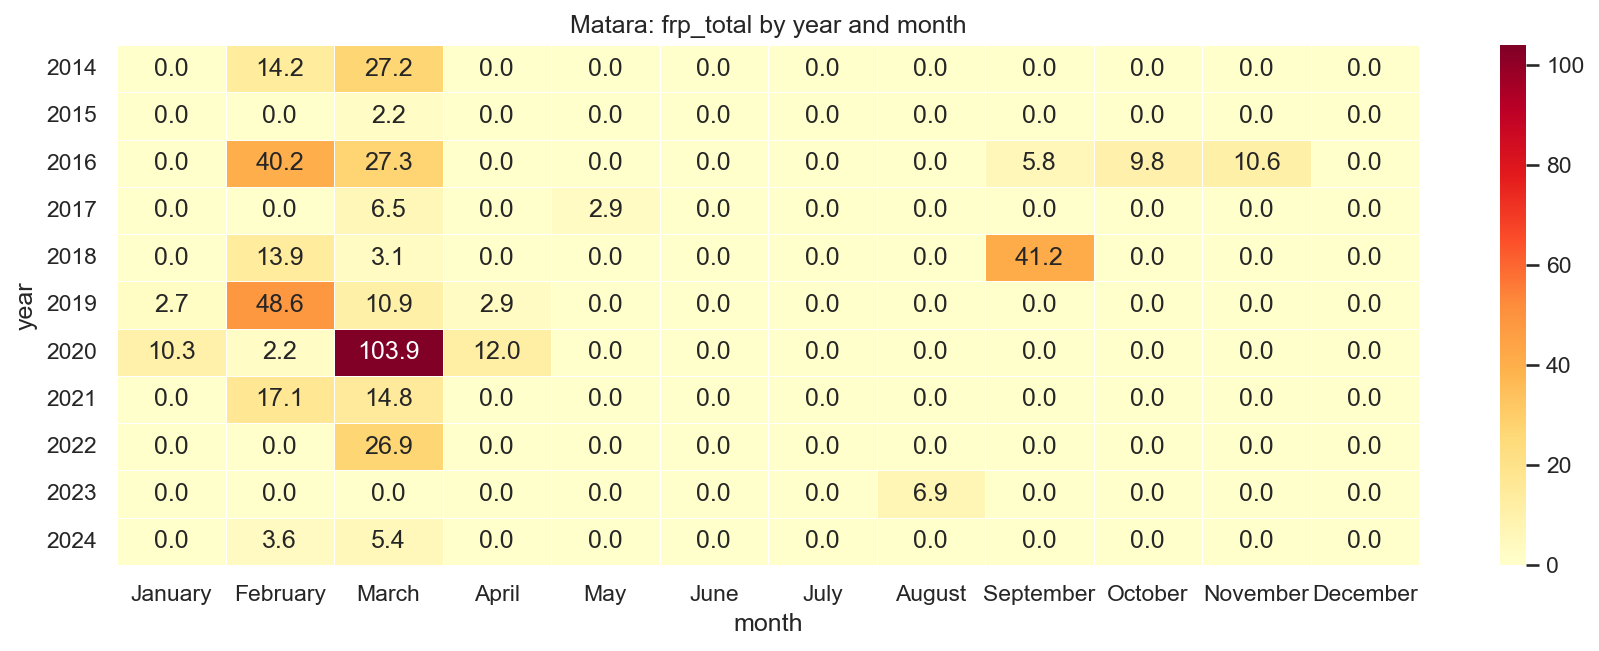

Data behind this chart, as committed beside it:
year, January, February, March, April, May, June, July, August, September, October, November, December
2014, 0.0, 14.18, 27.17, 0.0, 0.0, 0.0, 0.0, 0.0, 0.0, 0.0, 0.0, 0.0
2015, 0.0, 0.0, 2.2, 0.0, 0.0, 0.0, 0.0, 0.0, 0.0, 0.0, 0.0, 0.0
2016, 0.0, 40.16, 27.26, 0.0, 0.0, 0.0, 0.0, 0.0, 5.81, 9.75, 10.56, 0.0
2017, 0.0, 0.0, 6.46, 0.0, 2.86, 0.0, 0.0, 0.0, 0.0, 0.0, 0.0, 0.0
2018, 0.0, 13.89, 3.12, 0.0, 0.0, 0.0, 0.0, 0.0, 41.2, 0.0, 0.0, 0.0
2019, 2.7, 48.56, 10.92, 2.85, 0.0, 0.0, 0.0, 0.0, 0.0, 0.0, 0.0, 0.0
2020, 10.27, 2.21, 103.9, 12.03, 0.0, 0.0, 0.0, 0.0, 0.0, 0.0, 0.0, 0.0
2021, 0.0, 17.06, 14.84, 0.0, 0.0, 0.0, 0.0, 0.0, 0.0, 0.0, 0.0, 0.0
2022, 0.0, 0.0, 26.88, 0.0, 0.0, 0.0, 0.0, 0.0, 0.0, 0.0, 0.0, 0.0
2023, 0.0, 0.0, 0.0, 0.0, 0.0, 0.0, 0.0, 6.88, 0.0, 0.0, 0.0, 0.0
2024, 0.0, 3.62, 5.4, 0.0, 0.0, 0.0, 0.0, 0.0, 0.0, 0.0, 0.0, 0.0
